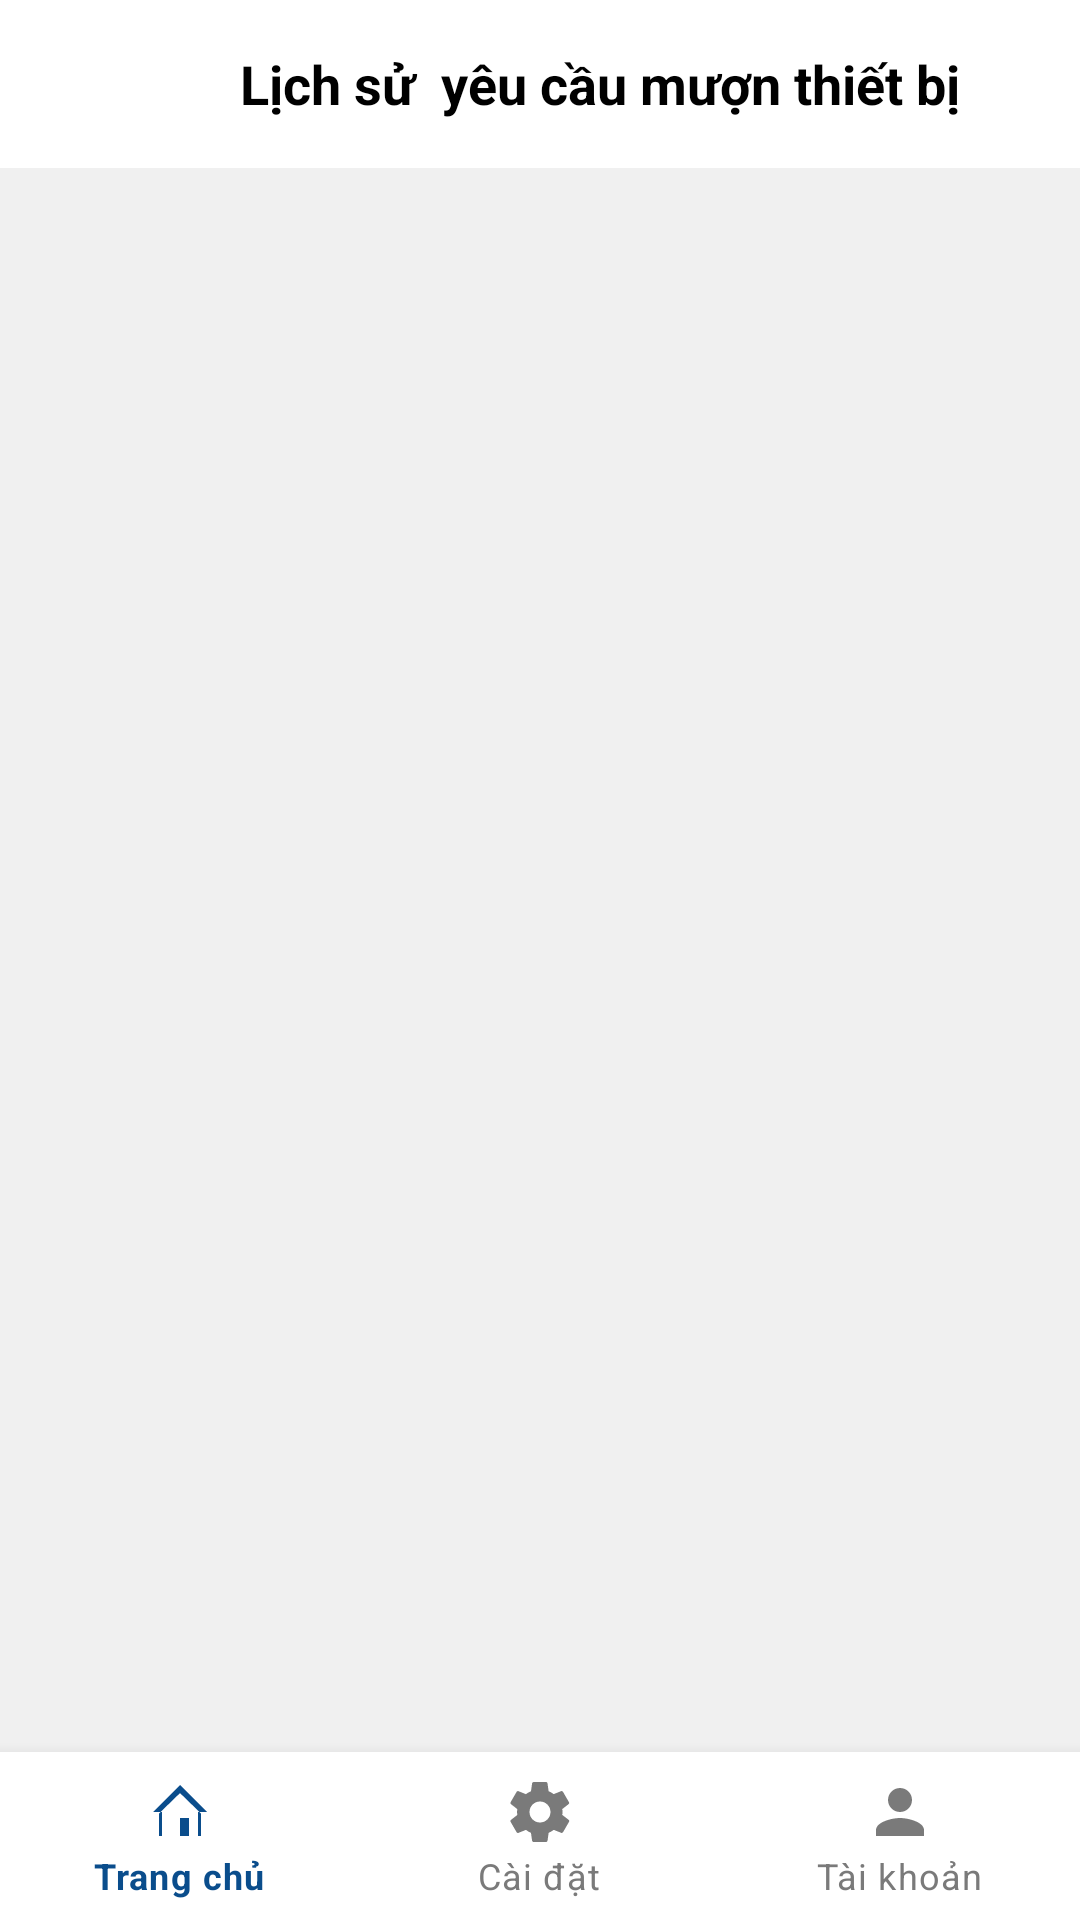

Produce the Android XML layout that renders to this screen, including the resource entries it uses.
<!-- AndroidManifest.xml: application theme Theme.QuanLyTrucNhatVaMuonTraThietBi -->
<!-- res/layout/history_request.xml -->
<?xml version="1.0" encoding="utf-8"?>
<androidx.constraintlayout.widget.ConstraintLayout
    xmlns:android="http://schemas.android.com/apk/res/android"
    xmlns:app="http://schemas.android.com/apk/res-auto"
    xmlns:tools="http://schemas.android.com/tools"
    android:layout_width="match_parent"
    android:layout_height="match_parent"
    android:background="#F0F0F0">

    <LinearLayout
        android:id="@+id/headerLayoutHistory"
        android:layout_width="0dp"
        android:layout_height="wrap_content"
        android:orientation="horizontal"
        android:gravity="center_vertical"
        android:paddingTop="12dp"
        android:paddingBottom="12dp"
        android:paddingStart="16dp"
        android:paddingEnd="16dp"
        android:background="@android:color/white"
        app:layout_constraintStart_toStartOf="parent"
        app:layout_constraintEnd_toEndOf="parent"
        app:layout_constraintTop_toTopOf="parent">

        <Button
            android:id="@+id/btnBackHistory"
            android:layout_width="48dp"
            android:layout_height="32dp"
            android:background="?attr/selectableItemBackground"
            android:drawableLeft="@drawable/ic_arrow_back"
            android:drawablePadding="4dp"
            android:paddingStart="8dp"
            android:paddingEnd="12dp"
            android:textAllCaps="false"
            android:textColor="#000" />

        <TextView
            android:id="@+id/historyHeaderTitle"
            android:layout_width="0dp"
            android:layout_height="wrap_content"
            android:layout_weight="1"
            android:text="Lịch sử  yêu cầu mượn thiết bị"
            android:textSize="18sp"
            android:textStyle="bold"
            android:textColor="#000"
            android:layout_marginStart="16dp" />


    </LinearLayout>

    <androidx.recyclerview.widget.RecyclerView
        android:id="@+id/recycler_requests"
        android:layout_width="0dp"
        android:layout_height="0dp"
        android:paddingTop="8dp"
        android:paddingBottom="8dp"
        android:clipToPadding="false"
        android:layout_marginTop="16dp" app:layoutManager="androidx.recyclerview.widget.LinearLayoutManager"
        app:layout_constraintTop_toBottomOf="@id/headerLayoutHistory"
        app:layout_constraintBottom_toTopOf="@id/bottomNavHistory"
        app:layout_constraintStart_toStartOf="parent"
        app:layout_constraintEnd_toEndOf="parent"
        tools:listitem="@layout/history_item_request"
        tools:itemCount="3" />

    <LinearLayout
        android:id="@+id/empty_state_view_history"
        android:layout_width="wrap_content"
        android:layout_height="wrap_content"
        android:orientation="vertical"
        android:gravity="center"
        android:padding="32dp"
        android:visibility="gone"
        app:layout_constraintTop_toTopOf="@id/recycler_requests"
        app:layout_constraintBottom_toBottomOf="@id/recycler_requests"
        app:layout_constraintStart_toStartOf="@id/recycler_requests"
        app:layout_constraintEnd_toEndOf="@id/recycler_requests">

        <ImageView
            android:layout_width="48dp"
            android:layout_height="48dp"
            android:src="@drawable/ic_document_add_indigo_24dp"
            app:tint="#6366F1"
            android:contentDescription="Không có yêu cầu" />

        <TextView
            android:layout_width="wrap_content"
            android:layout_height="wrap_content"
            android:layout_marginTop="8dp"
            android:text="Không có yêu cầu chờ duyệt nào."
            android:textColor="#6B7280"
            android:textSize="16sp" />
    </LinearLayout>

    <com.google.android.material.bottomnavigation.BottomNavigationView
        android:id="@+id/bottomNavHistory"
        android:layout_width="0dp"
        android:layout_height="wrap_content"
        app:menu="@menu/menu_bottom"
        app:itemIconTint="@color/nav_color_selector"
        app:itemTextColor="@color/nav_color_selector"
        android:background="@android:color/white"
        app:labelVisibilityMode="labeled"
        app:layout_constraintBottom_toBottomOf="parent"
        app:layout_constraintStart_toStartOf="parent"
        app:layout_constraintEnd_toEndOf="parent"
        />

</androidx.constraintlayout.widget.ConstraintLayout>
<!-- res/layout/history_item_request.xml (included above) -->
<?xml version="1.0" encoding="utf-8"?>
<androidx.cardview.widget.CardView
    xmlns:android="http://schemas.android.com/apk/res/android"
    xmlns:app="http://schemas.android.com/apk/res-auto"
    android:layout_width="match_parent"
    android:layout_height="wrap_content"
    android:layout_margin="8dp"
    app:cardCornerRadius="8dp"
    app:cardElevation="2dp">

    <androidx.constraintlayout.widget.ConstraintLayout
        android:layout_width="match_parent"
        android:layout_height="wrap_content"
        android:padding="16dp">

        <TextView
            android:id="@+id/his_status"
            android:layout_width="wrap_content"
            android:layout_height="wrap_content"
            android:text="Chờ Duyệt"
            android:textSize="12sp"
            android:paddingStart="8dp"
            android:paddingEnd="8dp"
            android:paddingTop="4dp"
            android:paddingBottom="4dp"
            android:textColor="@android:color/white"
            android:background="@drawable/bg_status_completed"
            android:textStyle="bold"
            app:layout_constraintTop_toTopOf="parent"
            app:layout_constraintEnd_toEndOf="parent" />

        <TextView
            android:id="@+id/his_request_id"
            android:layout_width="0dp"
            android:layout_height="wrap_content"
            android:text="Yêu cầu: REQ001"
            android:textSize="16sp"
            android:textStyle="bold"
            android:layout_marginEnd="8dp"
            app:layout_constraintStart_toStartOf="parent"
            app:layout_constraintTop_toTopOf="parent"
            app:layout_constraintEnd_toStartOf="@id/his_status" />

        <LinearLayout
            android:id="@+id/content_layout"
            android:layout_width="match_parent"
            android:layout_height="wrap_content"
            android:orientation="vertical"
            android:layout_marginTop="8dp"
            app:layout_constraintTop_toBottomOf="@id/his_request_id"
            app:layout_constraintStart_toStartOf="parent">

            <TextView
                android:id="@+id/his_user_info"
                android:layout_width="wrap_content"
                android:layout_height="wrap_content"
                android:text="Mã SV: 2022603255 - MÃ thiết bị: EQ001"
                android:textColor="#555555" />

            <TextView
                android:id="@+id/his_details"
                android:layout_width="wrap_content"
                android:layout_height="wrap_content"
                android:text="Ngày: 20/09/2025 | Từ: 13H - Đến: 16H"
                android:textColor="#555555"
                android:layout_marginTop="4dp"
                android:layout_marginBottom="8dp"/>

            <LinearLayout
                android:layout_width="match_parent"
                android:layout_height="wrap_content"
                android:orientation="horizontal"
                android:gravity="end">

                <Button
                    android:id="@+id/btn_approve_his"
                    android:layout_width="0dp"
                    android:layout_height="wrap_content"
                    android:layout_weight="1"
                    android:layout_marginEnd="4dp"
                    android:text="Duyệt lại "
                    android:textColor="@android:color/white"
                    android:backgroundTint="#0D47A1"/>
            </LinearLayout>
        </LinearLayout>
    </androidx.constraintlayout.widget.ConstraintLayout>
</androidx.cardview.widget.CardView>
<!-- resources referenced by this layout -->
<resources>
  <!-- drawable ic_document_add_indigo_24dp (drawable) -->
  <?xml version="1.0" encoding="utf-8"?>
  <vector xmlns:android="http://schemas.android.com/apk/res/android"
      android:width="24dp"
      android:height="24dp"
      android:viewportWidth="24"
      android:viewportHeight="24"
      android:tint="#6366F1"> 
      <path
          android:fillColor="@android:color/white"
          android:pathData="M14,2H6C4.9,2 4,2.9 4,4v16c0,1.1 0.9,2 2,2h12c1.1,0 2,-0.9 2,-2V8L14,2zM18,20H6V4h7v5h5V20z"
          android:fillType="evenOdd"/>
      
      <path
          android:fillColor="#6366F1"
          android:pathData="M15,14h-2v-2h-2v2H9v2h2v2h2v-2h2z"
          android:fillType="evenOdd"/>
  </vector>
  <style name="Theme.QuanLyTrucNhatVaMuonTraThietBi" parent="Theme.MaterialComponents.DayNight.NoActionBar">
          <item name="colorPrimary">@color/modern_blue_primary</item>
          <item name="colorPrimaryVariant">@color/modern_blue_dark</item>
          <item name="colorOnPrimary">@color/colorOnPrimary</item>
  
          <item name="colorSecondary">@color/colorSecondary</item>
          <item name="colorSecondaryVariant">@color/teal_700</item>
          <item name="colorOnSecondary">@color/colorOnSecondary</item>
  
          <item name="android:colorBackground">@color/background_light_gray</item>
          <item name="colorSurface">@color/white</item>
          <item name="colorOnSurface">@color/text_dark</item>
  
          <item name="android:statusBarColor" tools:targetApi="l">?attr/colorPrimaryVariant</item>
      </style>
  <color name="modern_blue_primary">#1976D2</color>
  <color name="modern_blue_dark">#004BA0</color>
  <color name="colorOnPrimary">@color/white</color>
  <color name="colorSecondary">#4CAF50</color>
  <color name="teal_700">#FF018786</color>
  <color name="colorOnSecondary">@color/white</color>
  <color name="background_light_gray">#F0F2F5</color>
  <color name="white">#FFFFFFFF</color>
  <color name="text_dark">#333333</color>
</resources>
